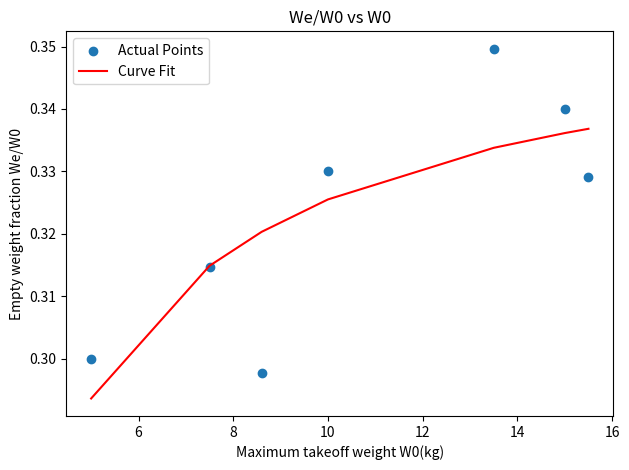

Write the Python code that produced this figure.
import numpy as np
from scipy.optimize import curve_fit
import matplotlib.pyplot as plt

We = np.array([2.5,4,4.03,5.1,6.58,7.4,7.7])
Wp = np.array([1,1.1,1.5,1.6,1.2,1.2,1.2])
W0 = np.array([5,7.5,8.6,10,13.5,15,15.5])
Wb = np.array([1.5,2.36,2.56,3.3,4.72,5.1,5.1])
Wb_by_W0 = np.divide(Wb, W0)
We_by_W0 = np.divide(We, W0)
# print(np.average(Wb_by_W0))
# plt.plot(W0, Wb_by_W0, color = 'red', label = 'Curve Fit')
def curve(W0,a,c):
    return a/W0 + c
popt, _ = curve_fit(curve, W0, Wb_by_W0)
a,c = popt
print(a)
print(c)
plt.scatter(W0, Wb_by_W0, label = 'Actual Points')
plt.plot(W0, curve(W0,a,c), color = 'red', label = 'Curve Fit')
plt.ylabel('Empty weight fraction We/W0')
plt.xlabel('Maximum takeoff weight W0(kg)')
plt.title('We/W0 vs W0')
plt.tight_layout()
plt.legend()
plt.xticks()
plt.yticks()
plt.show()
